Run: headless pygame with SDL's dummy video driver; simulated clock (each Clock.tick advances the game by its frame time, no real sleeping); random seed 0; keys injected as events and as key.get_pressed() state; mouse plan: one left click at the window centre at the start of phase 2, then a move to the lower-right quarter at the start of phase 3.
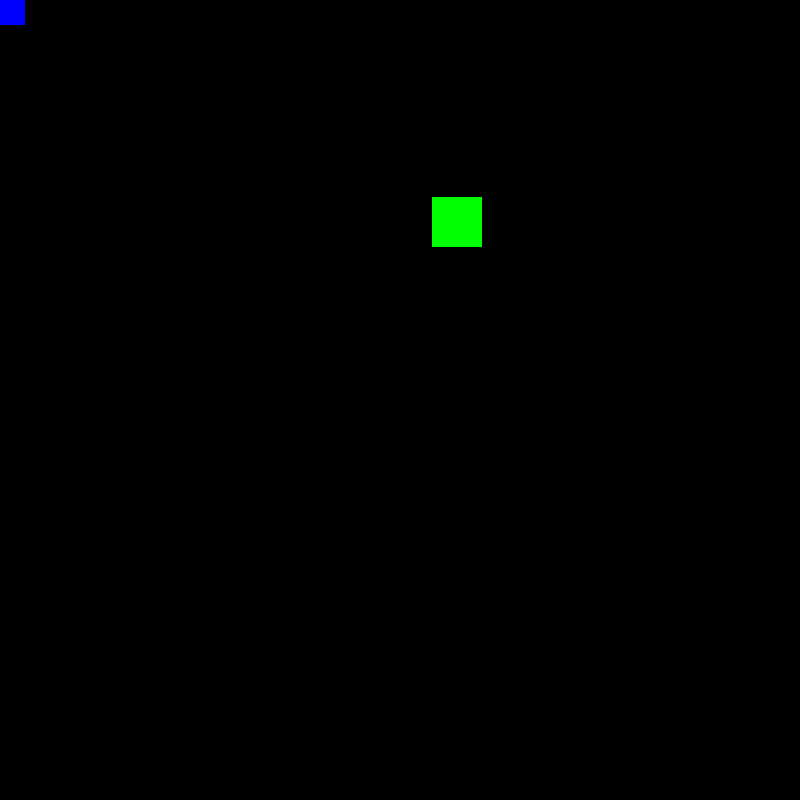
Frame 1 of 4 · flips 1–60 · no input
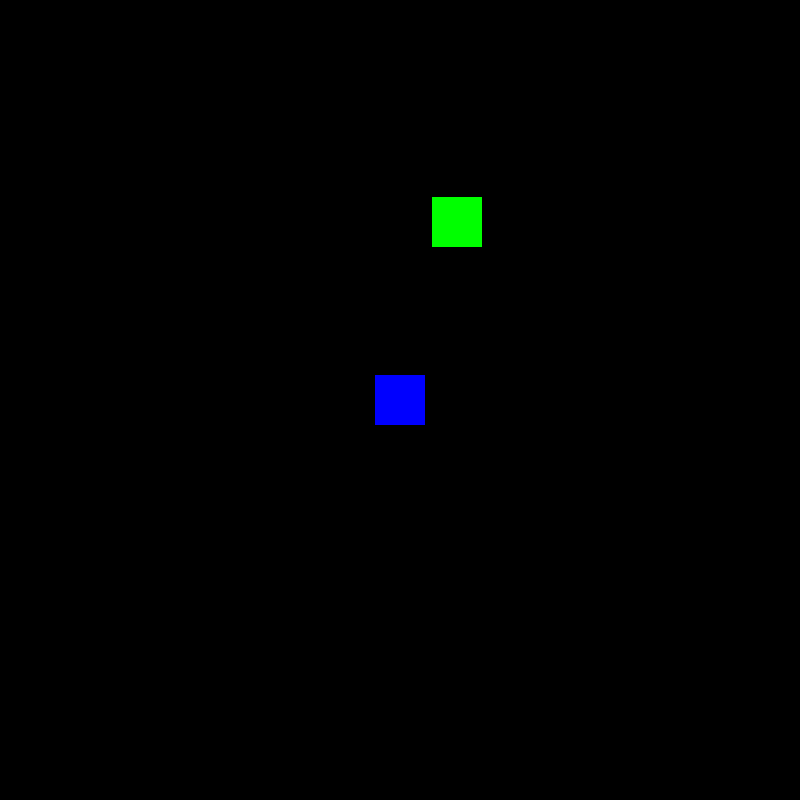
Frame 2 of 4 · flips 61–180 · clicked the window centre · tapped SPACE, RETURN · held RIGHT (→), D
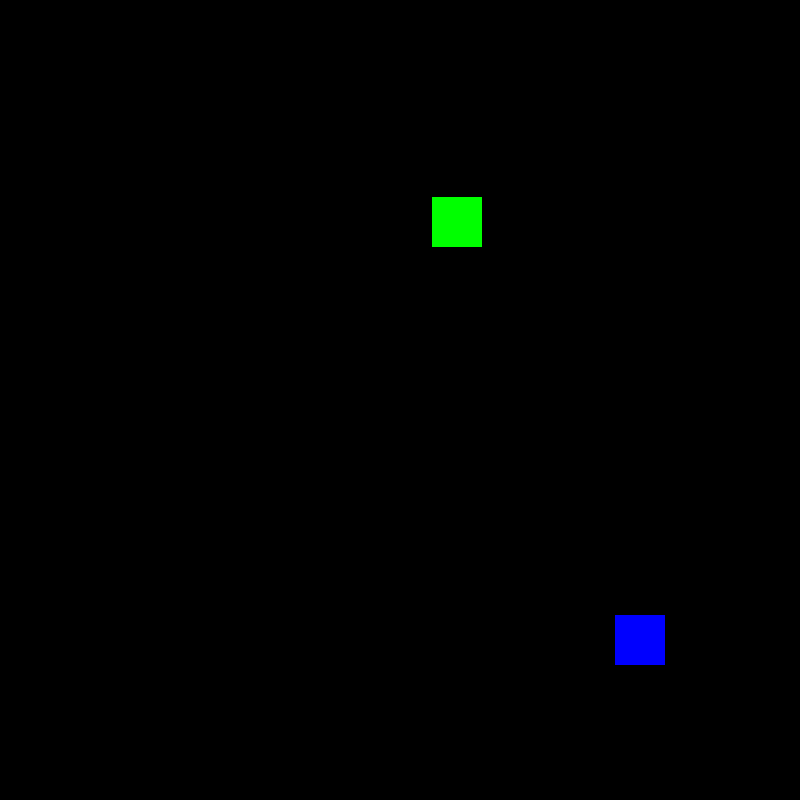
Frame 3 of 4 · flips 181–300 · moved the mouse to the lower-right quarter · held DOWN (↓), S
Frame 4 of 4 · flips 301–420 · held LEFT (←), A, UP (↑), W · screen unchanged from frame 3, image omitted

The pygame program that drew these frames:

import pygame
import random
pygame.init()

green = (0, 255, 0)
red = (255, 0, 0)
blue = (0, 0, 255) #Setting up the screen.
screen = pygame.display.set_mode((800, 800))
col = blue 


rect1 = pygame.Rect((400, 400, 50, 50))
obs = pygame.Rect((random.randint(0, 500), random.randint(0, 300), 50, 50)) #Makiking the rectanlge generate randomly.

run = True
while run:

    screen.fill((0, 0, 0))

    col = blue # Setting the rectangle colour as blue.

    if rect1.colliderect(obs):
        col = red #If it collides, then the rectangle will turn red
    
    pos = pygame.mouse.get_pos()
    rect1.center = pos

    pygame.draw.rect(screen, green, obs)
    pygame.draw.rect(screen, col, rect1)

    for event in pygame.event.get():
        if event.type == pygame.QUIT:
            run = False

    pygame.display.update() 

pygame.quit()
